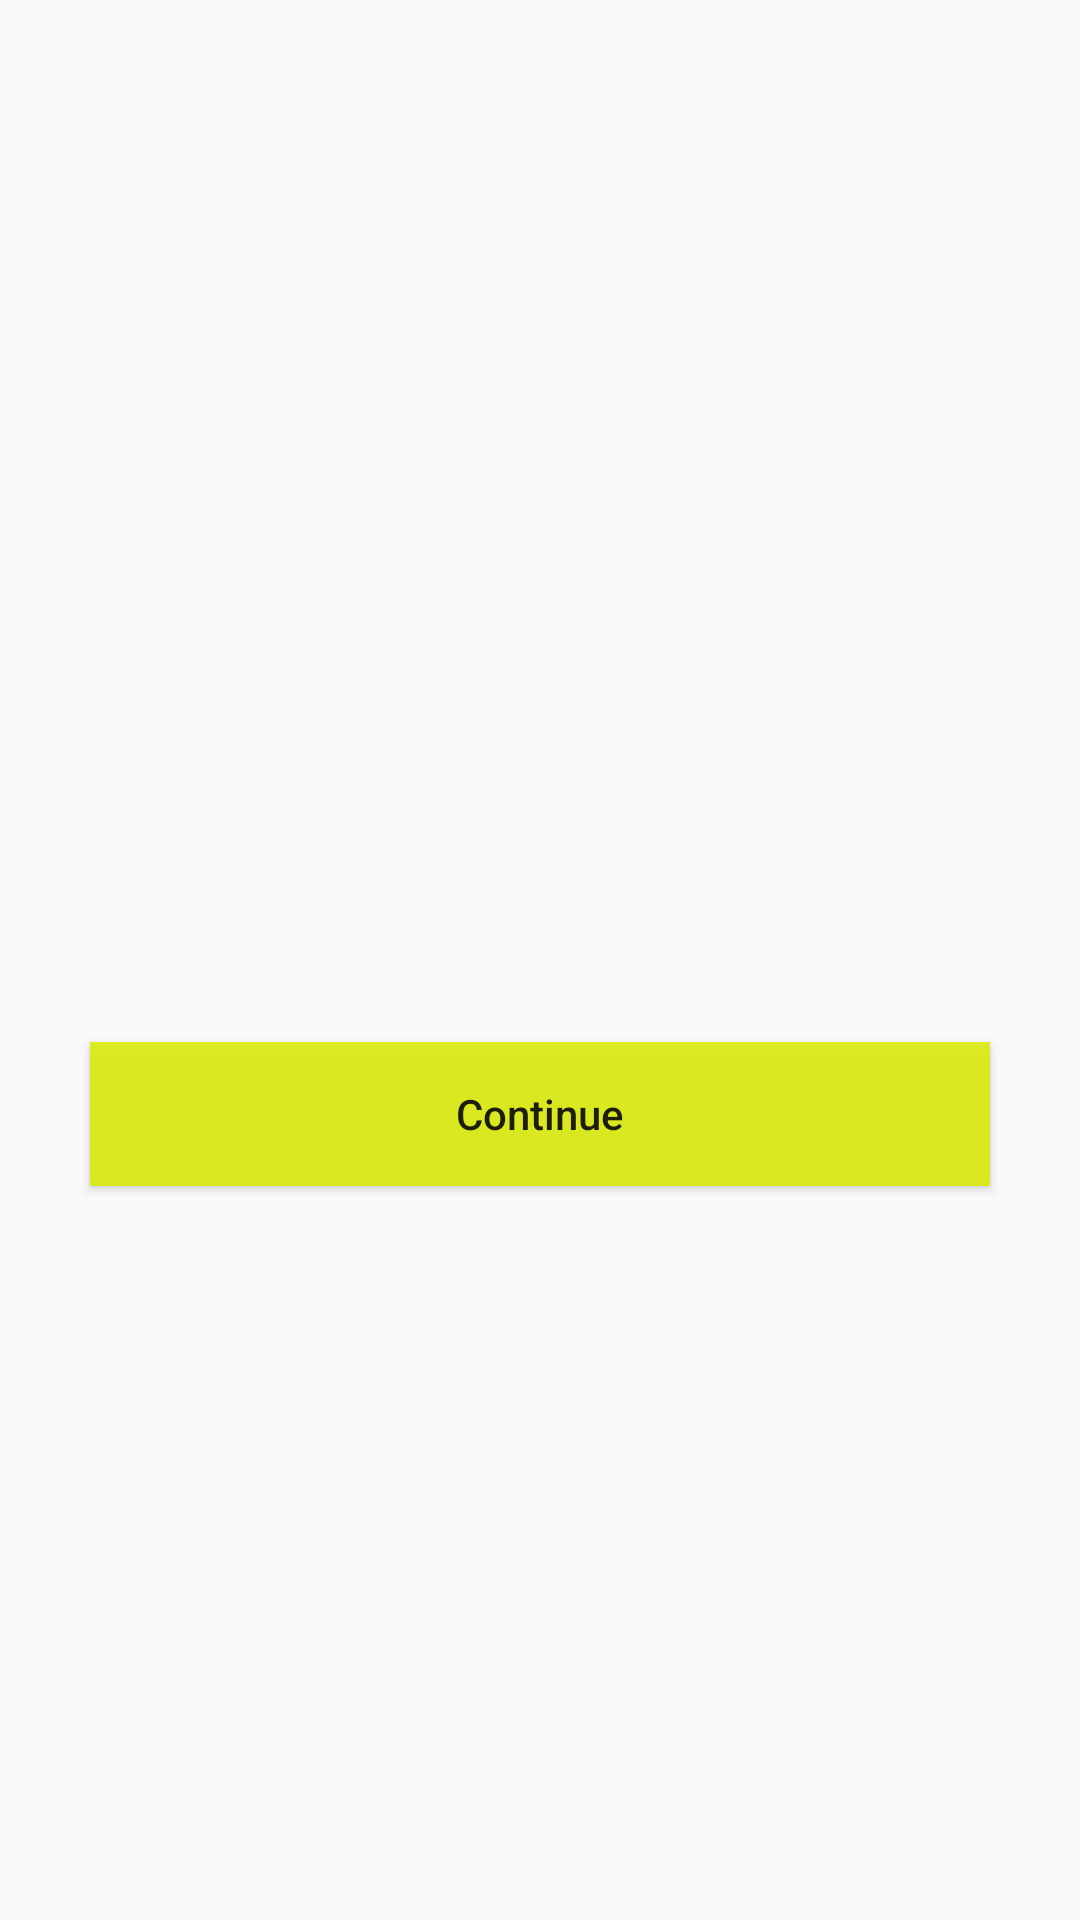

Android layout source for this screen:
<!-- AndroidManifest.xml: application theme AppTheme -->
<!-- res/layout/activity_main6.xml -->
<?xml version="1.0" encoding="utf-8"?>
<RelativeLayout xmlns:android="http://schemas.android.com/apk/res/android"
    xmlns:app="http://schemas.android.com/apk/res-auto"
    xmlns:tools="http://schemas.android.com/tools"
    android:layout_width="match_parent"
    android:layout_height="match_parent"
    tools:context=".Main6Activity">

    <ImageView
        android:layout_width="210dp"
        android:layout_height="210dp"
        android:layout_centerHorizontal="true"
        android:id="@+id/img1"
        android:layout_marginTop="40dp"
        />
    <TextView
        android:layout_width="match_parent"
        android:layout_height="wrap_content"
        android:id="@+id/txt1"
        android:textSize="25dp"
        android:layout_marginLeft="30dp"
        android:layout_below="@+id/img1"/>
    <TextView
        android:layout_width="match_parent"
        android:layout_height="wrap_content"
        android:id="@+id/txt2"
        android:textSize="25dp"
        android:layout_marginLeft="30dp"
        android:layout_below="@+id/txt1"/>
    <Button
        android:layout_width="match_parent"
        android:layout_height="wrap_content"
        android:layout_below="@+id/txt2"
        android:background="#E2DDEC0C"
        android:id="@+id/btn1"
        android:text="Continue"
        android:textAllCaps="false"
        android:layout_margin="30dp"/>
</RelativeLayout>
<!-- resources referenced by this layout -->
<resources>
  <style name="AppTheme" parent="Theme.AppCompat.Light.DarkActionBar">
          
          <item name="colorPrimary">@color/colorPrimary</item>
          <item name="colorPrimaryDark">@color/colorPrimaryDark</item>
          <item name="colorAccent">@color/colorAccent</item>
      </style>
  <!-- not gathered from this repository: default colours our renderer supplied (Android Studio template values) -->
  <color name="colorPrimary">#FF6200EE</color>
  <color name="colorPrimaryDark">#FF3700B3</color>
  <color name="colorAccent">#FF03DAC5</color>
</resources>
